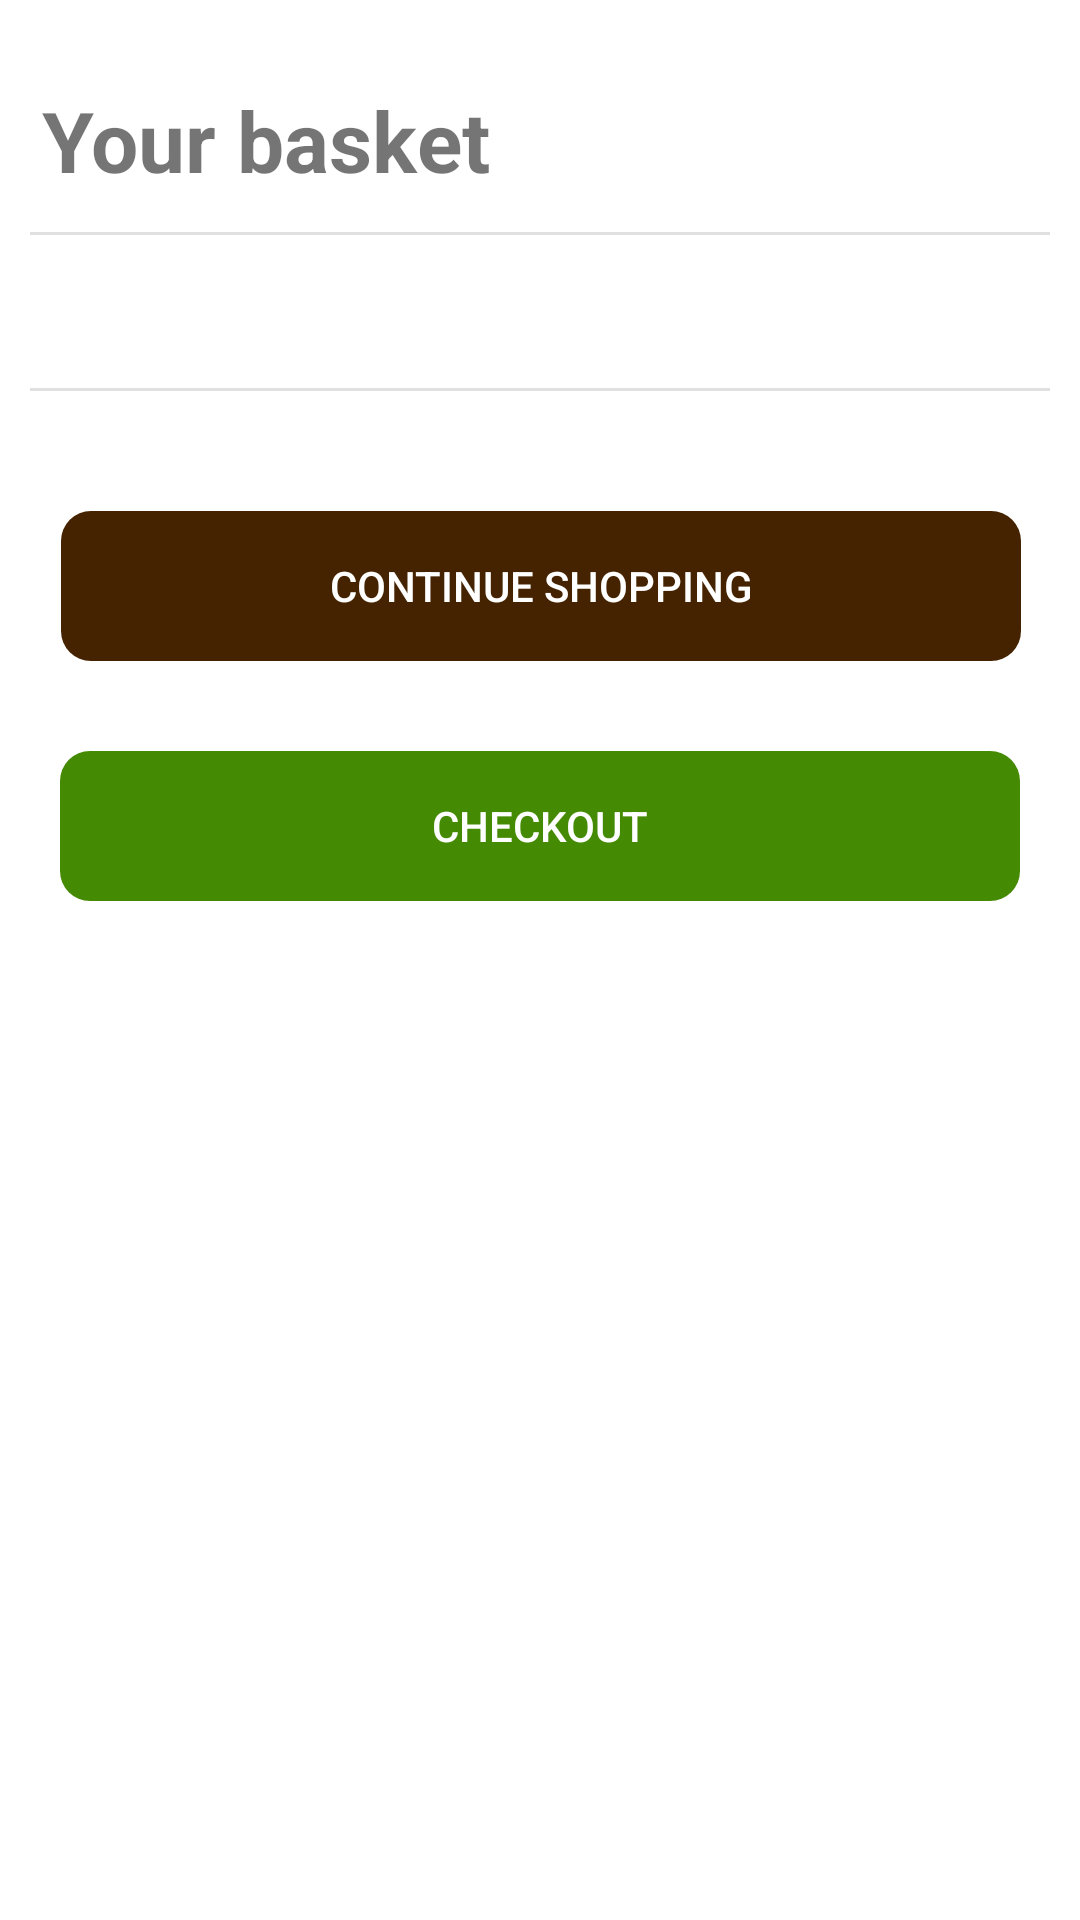

The Android layout XML behind this screen, and the referenced resources:
<!-- AndroidManifest.xml: application theme Theme.FoodApp -->
<!-- res/layout/fragment_shopping_cart.xml -->
<?xml version="1.0" encoding="utf-8"?>
<ScrollView xmlns:android="http://schemas.android.com/apk/res/android"
    xmlns:app="http://schemas.android.com/apk/res-auto"
    xmlns:tools="http://schemas.android.com/tools"
    android:layout_height="match_parent"
    android:layout_width="match_parent">

<androidx.constraintlayout.widget.ConstraintLayout
    android:layout_width="match_parent"
    android:layout_height="match_parent"
    android:layout_marginHorizontal="10dp"
    tools:context=".ui.fragments.ShoppingCartFragment">


    <TextView
        android:id="@+id/textView5"
        android:layout_width="wrap_content"
        android:layout_height="wrap_content"
        android:layout_marginStart="4dp"
        android:layout_marginTop="28dp"
        android:text="@string/basket"
        android:textSize="28dp"
        android:textStyle="bold"
        app:layout_constraintStart_toStartOf="parent"
        app:layout_constraintTop_toTopOf="parent"
        tools:ignore="MissingConstraints" />

    <androidx.appcompat.widget.AppCompatButton
        android:id="@+id/btnContinue_cv"
        android:layout_width="320dp"
        android:layout_height="50dp"
        android:layout_marginTop="40dp"
        android:background="@drawable/button_style"
        android:backgroundTint="@color/yellow_200"
        android:text="@string/continue_cv"
        android:textColor="@color/white"
        app:layout_constraintEnd_toEndOf="parent"
        app:layout_constraintHorizontal_bias="0.516"
        app:layout_constraintStart_toStartOf="parent"
        app:layout_constraintTop_toBottomOf="@+id/divider_crt" />

    <androidx.constraintlayout.widget.Guideline
        android:id="@+id/guideline3"
        android:layout_width="wrap_content"
        android:layout_height="wrap_content"
        android:orientation="vertical"
        app:layout_constraintGuide_percent="0.52" />

    <androidx.constraintlayout.widget.Guideline
        android:id="@+id/guideline4"
        android:layout_width="wrap_content"
        android:layout_height="wrap_content"
        android:orientation="vertical"
        app:layout_constraintGuide_begin="20dp" />

    <View
        android:id="@+id/divider2"
        android:layout_width="match_parent"
        android:layout_height="1dp"
        android:layout_marginTop="12dp"
        android:background="?android:attr/listDivider"
        app:layout_constraintEnd_toEndOf="parent"
        android:outlineAmbientShadowColor="@color/ash_100"
        app:layout_constraintHorizontal_bias="0.0"
        app:layout_constraintStart_toStartOf="parent"
        app:layout_constraintTop_toBottomOf="@+id/textView5" />


    <androidx.appcompat.widget.AppCompatButton
        android:id="@+id/btnCheckout_cv"
        android:layout_width="320dp"
        android:layout_height="50dp"
        android:layout_marginTop="30dp"
        android:layout_marginBottom="50dp"
        android:background="@drawable/button_style"
        android:backgroundTint="@color/green_500"
        android:text="@string/checkout"
        android:textColor="@color/white"
        app:layout_constraintBottom_toBottomOf="parent"
        app:layout_constraintEnd_toEndOf="parent"
        app:layout_constraintStart_toStartOf="parent"
        app:layout_constraintTop_toBottomOf="@+id/btnContinue_cv"
        app:layout_constraintVertical_bias="0.0" />

    <androidx.recyclerview.widget.RecyclerView
        android:id="@+id/rvShoppingCart"
        android:layout_width="match_parent"
        android:layout_height="wrap_content"
        android:layout_marginTop="32dp"
        android:scrollbars="vertical"
        app:layout_constraintTop_toBottomOf="@+id/textView5"
        tools:layout_editor_absoluteX="16dp">

    </androidx.recyclerview.widget.RecyclerView>

    <View
        android:id="@+id/divider_crt"
        android:layout_width="match_parent"
        android:layout_height="1dp"
        android:layout_marginTop="32dp"
        android:background="?android:attr/listDivider"
        android:outlineAmbientShadowColor="@color/ash_100"
        app:layout_constraintTop_toBottomOf="@+id/rvShoppingCart"
        tools:ignore="MissingConstraints"
        tools:layout_editor_absoluteX="2dp" />


</androidx.constraintlayout.widget.ConstraintLayout>


    </ScrollView>
<!-- resources referenced by this layout -->
<resources>
  <color name="ash_100">#c5c6c7</color>
  <color name="green_500">#448a03</color>
  <color name="white">#FFFFFFFF</color>
  <color name="yellow_200"> #452301</color>
  <!-- drawable button_style (drawable-v24) -->
  <?xml version="1.0" encoding="utf-8"?>
  <shape android:shape="rectangle" xmlns:android="http://schemas.android.com/apk/res/android">
      <corners android:radius="10dp"/>
  
  </shape>
  <string name="basket">Your basket</string>
  <string name="checkout">Checkout</string>
  <string name="continue_cv">Continue Shopping</string>
  <style name="Theme.FoodApp" parent="Theme.MaterialComponents.DayNight.DarkActionBar">
          <item name="colorPrimary">@color/brown_500</item>
          <item name="colorPrimaryVariant">@color/brown_500</item>
          <item name="colorOnPrimary">@color/white</item>
  
          
          <item name="colorSecondary">@color/yellow_200</item>
          <item name="colorSecondaryVariant">@color/brown_500</item>
          <item name="colorOnSecondary">@color/yellow_200</item>
          
          <item name="android:statusBarColor" tools:targetApi="l">?attr/colorPrimaryVariant</item>
          
      </style>
  <color name="brown_500"> #e38f19</color>
</resources>
